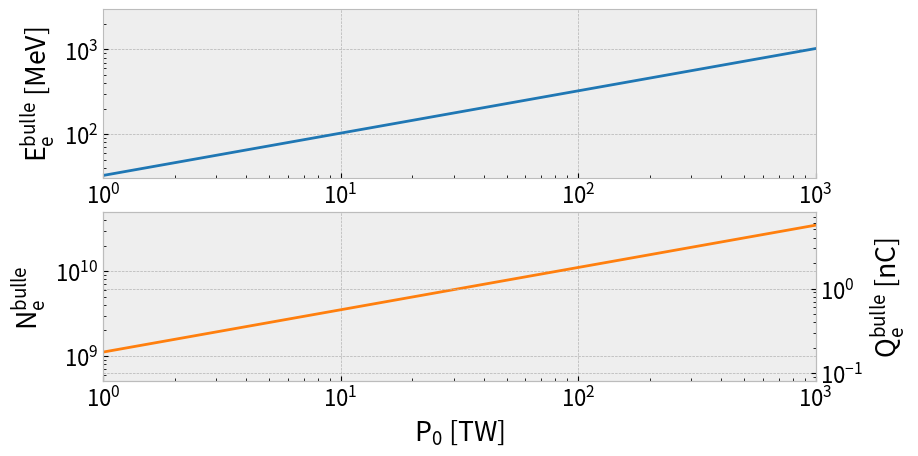

This chart was generated by the following Python code:
# coding:utf8
"""
All units are in SI, except the power in TW and the energies in MeV

References
----------
S. Gordienko and A. Pukhov, Scalings for Ultrarelativistic Laser Plasmas and Quasimonoenergetic Electrons, Physics of Plasmas 12, 043109 (2005).
"""
import numpy as np
import matplotlib.pyplot as plt
from matplotlib import rcParams

# Plot formats
plt.close("all")
plt.ion()
plt.style.use("bmh")
# rcParams['figure.figsize'] = [9.5, 5.10]
rcParams['figure.figsize'] = [9.5, 5.10]
rcParams['mathtext.default']='regular'
rcParams['font.size']=16.0
rcParams['figure.subplot.bottom'] = 0.15
rcParams['figure.subplot.left'] = 0.15

# Define constants
c       = 3e8                       # light speed in vacuum
re      = 2.8e-15                   # electron classical radius
me      = 0.511                     # electron mass energy in MeV
Prel    = 8.5e-3                    # natural relativistic power in TW
# Define laser parameters
tau_L   = 30e-15                    # laser pulse duration
lambda_L= 1.0e-6                    # laser wavelength
P_L     = np.logspace(0, 3, 1000)   # laser power in TW

# Compute energy and number of LWFA accelerated electrons in the bubble regime
Emono = 0.65 * me * np.sqrt(P_L/Prel) * c * tau_L / lambda_L
Nmono = (1.8 * lambda_L/(re * 2 * np.pi)) * np.sqrt(P_L/Prel)

# Plot results
plt.figure()
plt.subplot(211)
plt.plot(P_L, Emono, color="#1f77b4")
plt.ylabel(r"$E_{e}^{bulle}$ [$MeV$]")
plt.yscale("log")
plt.xscale("log")
plt.ylim(30, 3e3)
plt.xlim(1, 1000)
plt.subplot(212)
plt.plot(P_L, Nmono, color="#ff7f0e")
plt.yscale("log")
plt.ylabel("$N_{e}^{bulle}$")
plt.xscale("log")
plt.ylim(5e8, 5e10)
plt.xlim(1, 1000)
plt.xlabel("$P_0$ [$TW$]")
a=plt.twinx()
a.set_yscale("log")
a.set_ylim(1e9*5e8*1.6e-19, 1e9*5e10*1.6e-19)
a.set_ylabel("$Q_{e}^{bulle}$ [$nC$]")

